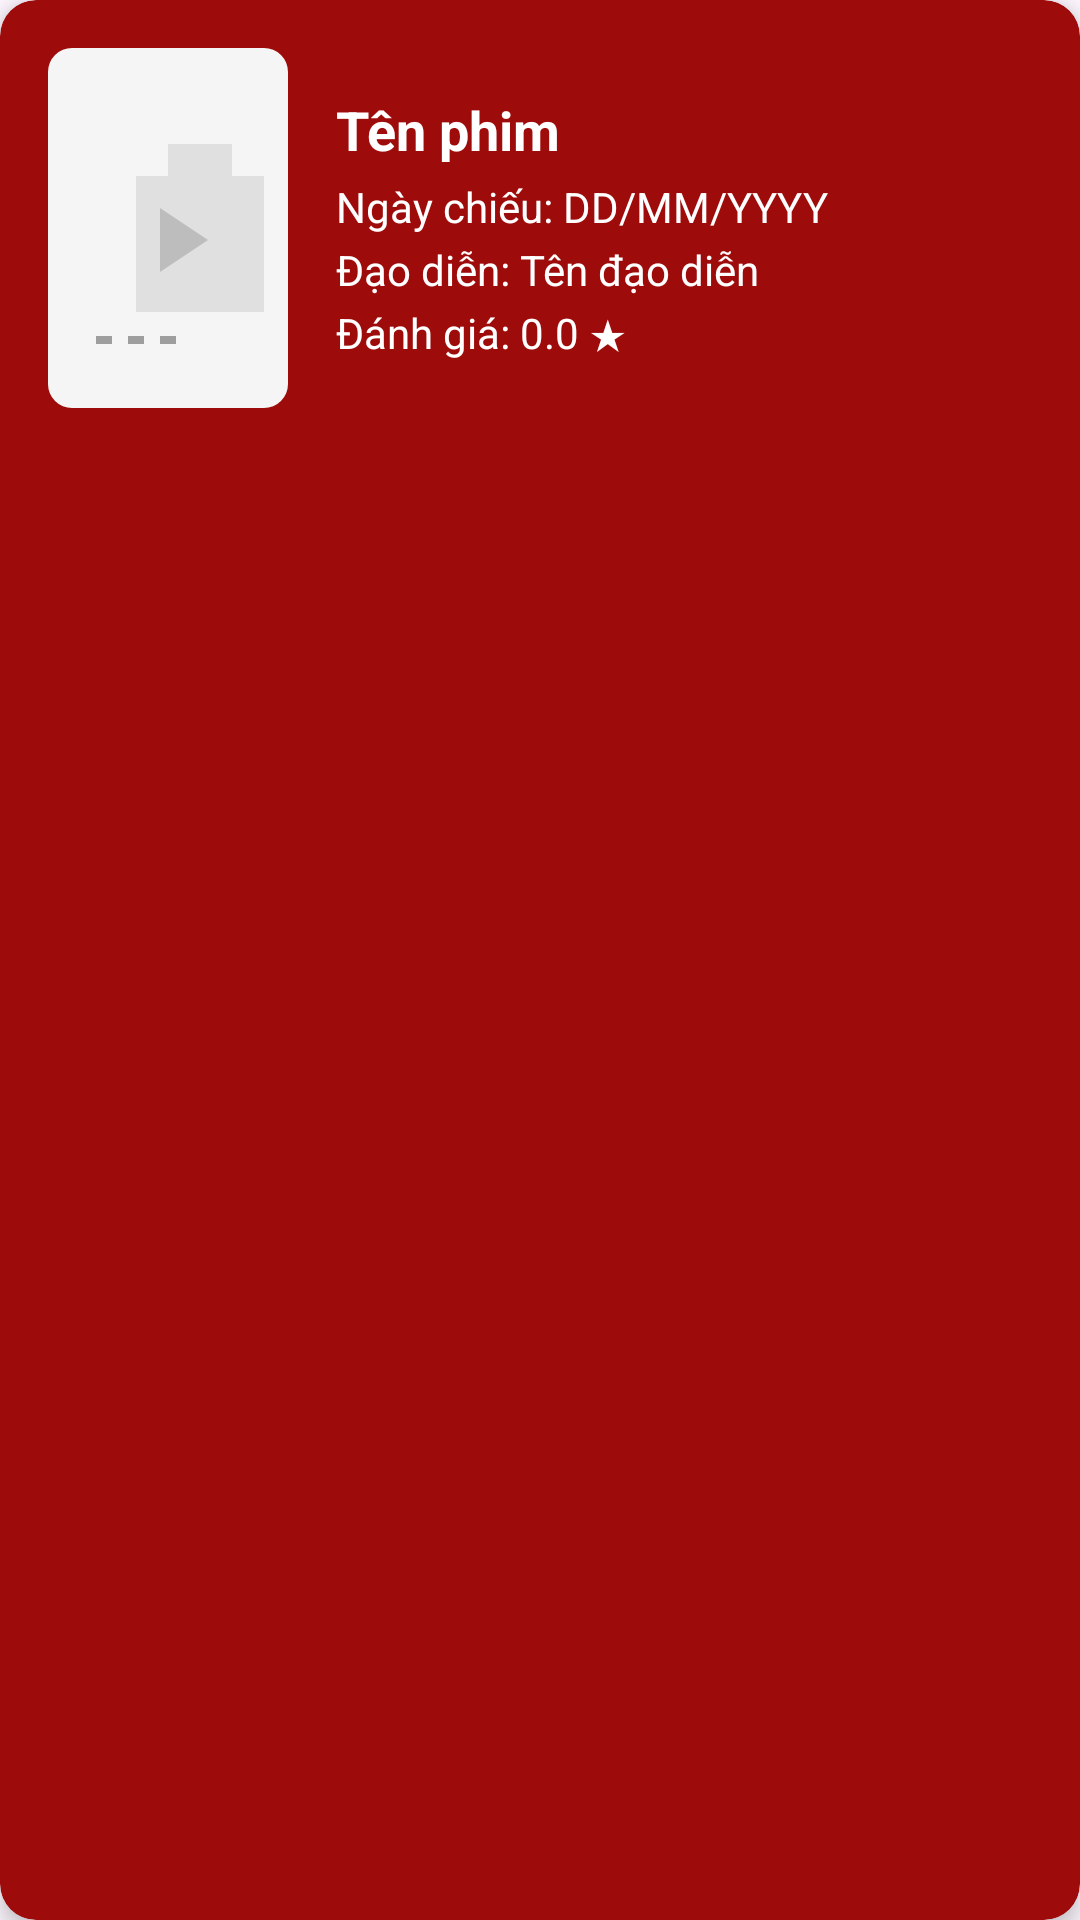

Layout XML and referenced resources for this Android screen:
<!-- AndroidManifest.xml: application theme Theme.BookMovieTicketsADRS -->
<!-- res/layout/card_item_movie_management.xml -->
<?xml version="1.0" encoding="utf-8"?>
<androidx.cardview.widget.CardView xmlns:android="http://schemas.android.com/apk/res/android"
    xmlns:app="http://schemas.android.com/apk/res-auto"
    android:layout_width="match_parent"
    android:layout_height="wrap_content"
    android:layout_marginTop="8dp"
    android:layout_marginBottom="8dp"
    android:layout_marginStart="8dp"
    android:layout_marginEnd="8dp"
    app:cardBackgroundColor="@color/red"
    app:cardCornerRadius="12dp"
    app:cardElevation="4dp">

    <LinearLayout
        android:layout_width="match_parent"
        android:layout_height="wrap_content"
        android:orientation="horizontal"
        android:padding="16dp"
        android:gravity="center_vertical">

        <com.google.android.material.imageview.ShapeableImageView
            android:id="@+id/ivMoviePosterManagement"
            android:layout_width="80dp"
            android:layout_height="120dp"
            android:scaleType="centerCrop"
            android:src="@drawable/placeholder_poster"
            app:shapeAppearanceOverlay="@style/RoundedCorner"
            android:layout_marginEnd="16dp"/>

        <LinearLayout
            android:layout_width="0dp"
            android:layout_height="wrap_content"
            android:layout_weight="1"
            android:orientation="vertical">

            <TextView
                android:id="@+id/tvMovieTitleManagement"
                android:layout_width="match_parent"
                android:layout_height="wrap_content"
                android:text="Tên phim"
                android:textColor="@color/white"
                android:textSize="18sp"
                android:textStyle="bold"
                android:maxLines="2"
                android:ellipsize="end"
                android:layout_marginBottom="4dp"/>

            <TextView
                android:id="@+id/tvMovieReleaseDate"
                android:layout_width="match_parent"
                android:layout_height="wrap_content"
                android:text="Ngày chiếu: DD/MM/YYYY"
                android:textColor="@color/white"
                android:textSize="14sp"
                android:layout_marginBottom="2dp"/>

            <TextView
                android:id="@+id/tvMovieDirector"
                android:layout_width="match_parent"
                android:layout_height="wrap_content"
                android:text="Đạo diễn: Tên đạo diễn"
                android:textColor="@color/white"
                android:textSize="14sp"
                android:layout_marginBottom="2dp"/>

            <TextView
                android:id="@+id/tvMovieRating"
                android:layout_width="match_parent"
                android:layout_height="wrap_content"
                android:text="Đánh giá: 0.0 ★"
                android:textColor="@color/white"
                android:textSize="14sp"/>
        </LinearLayout>

        <LinearLayout
            android:layout_width="wrap_content"
            android:layout_height="wrap_content"
            android:orientation="vertical"
            android:gravity="end">
            <ImageView
                android:id="@+id/btnEditMovie"
                android:layout_width="30dp"
                android:layout_height="30dp"
                android:src="@drawable/edit"
                android:contentDescription="Sửa"
                app:tint="@color/white"
                android:clickable="true"
                android:focusable="true"
                android:layout_marginBottom="8dp"/>

            <ImageView
                android:id="@+id/btnDeleteMovie"
                android:layout_width="30dp"
                android:layout_height="30dp"
                android:src="@drawable/delete"
                android:contentDescription="Xóa"
                app:tint="@color/white"
                android:clickable="true"
                android:focusable="true"/>
        </LinearLayout>
    </LinearLayout>
</androidx.cardview.widget.CardView>
<!-- resources referenced by this layout -->
<resources>
  <color name="red">#9E0B0B</color>
  <color name="white">#FFFFFFFF</color>
  <!-- drawable placeholder_poster (drawable) -->
  <vector xmlns:android="http://schemas.android.com/apk/res/android"
      android:width="150dp"
      android:height="225dp"
      android:viewportWidth="150"
      android:viewportHeight="225">
  
      
      <path
          android:fillColor="#F5F5F5"
          android:pathData="M0,0h150v225h-150z"/>
  
      
      <group android:translateX="45" android:translateY="60">
          <path
              android:fillColor="#E0E0E0"
              android:pathData="M30,0h40v20h-40z"/>
          <path
              android:fillColor="#E0E0E0"
              android:pathData="M10,20h80v85h-80z"/>
          <path
              android:fillColor="#BDBDBD"
              android:pathData="M25,40l30,20l-30,20z"/>
      </group>
  
      
      <group android:translateX="30" android:translateY="180">
          <path
              android:fillColor="#9E9E9E"
              android:pathData="M0,0h10v5h-10z"/>
          <path
              android:fillColor="#9E9E9E"
              android:pathData="M20,0h10v5h-10z"/>
          <path
              android:fillColor="#9E9E9E"
              android:pathData="M40,0h10v5h-10z"/>
      </group>
  </vector>
  <style name="RoundedCorner" parent="">
          <item name="cornerFamily">rounded</item>
          <item name="cornerSize">8dp</item>
      </style>
  <style name="Theme.BookMovieTicketsADRS" parent="Base.Theme.BookMovieTicketsADRS" />
  <style name="Base.Theme.BookMovieTicketsADRS" parent="Theme.Material3.DayNight.NoActionBar">
          
          
      </style>
</resources>
